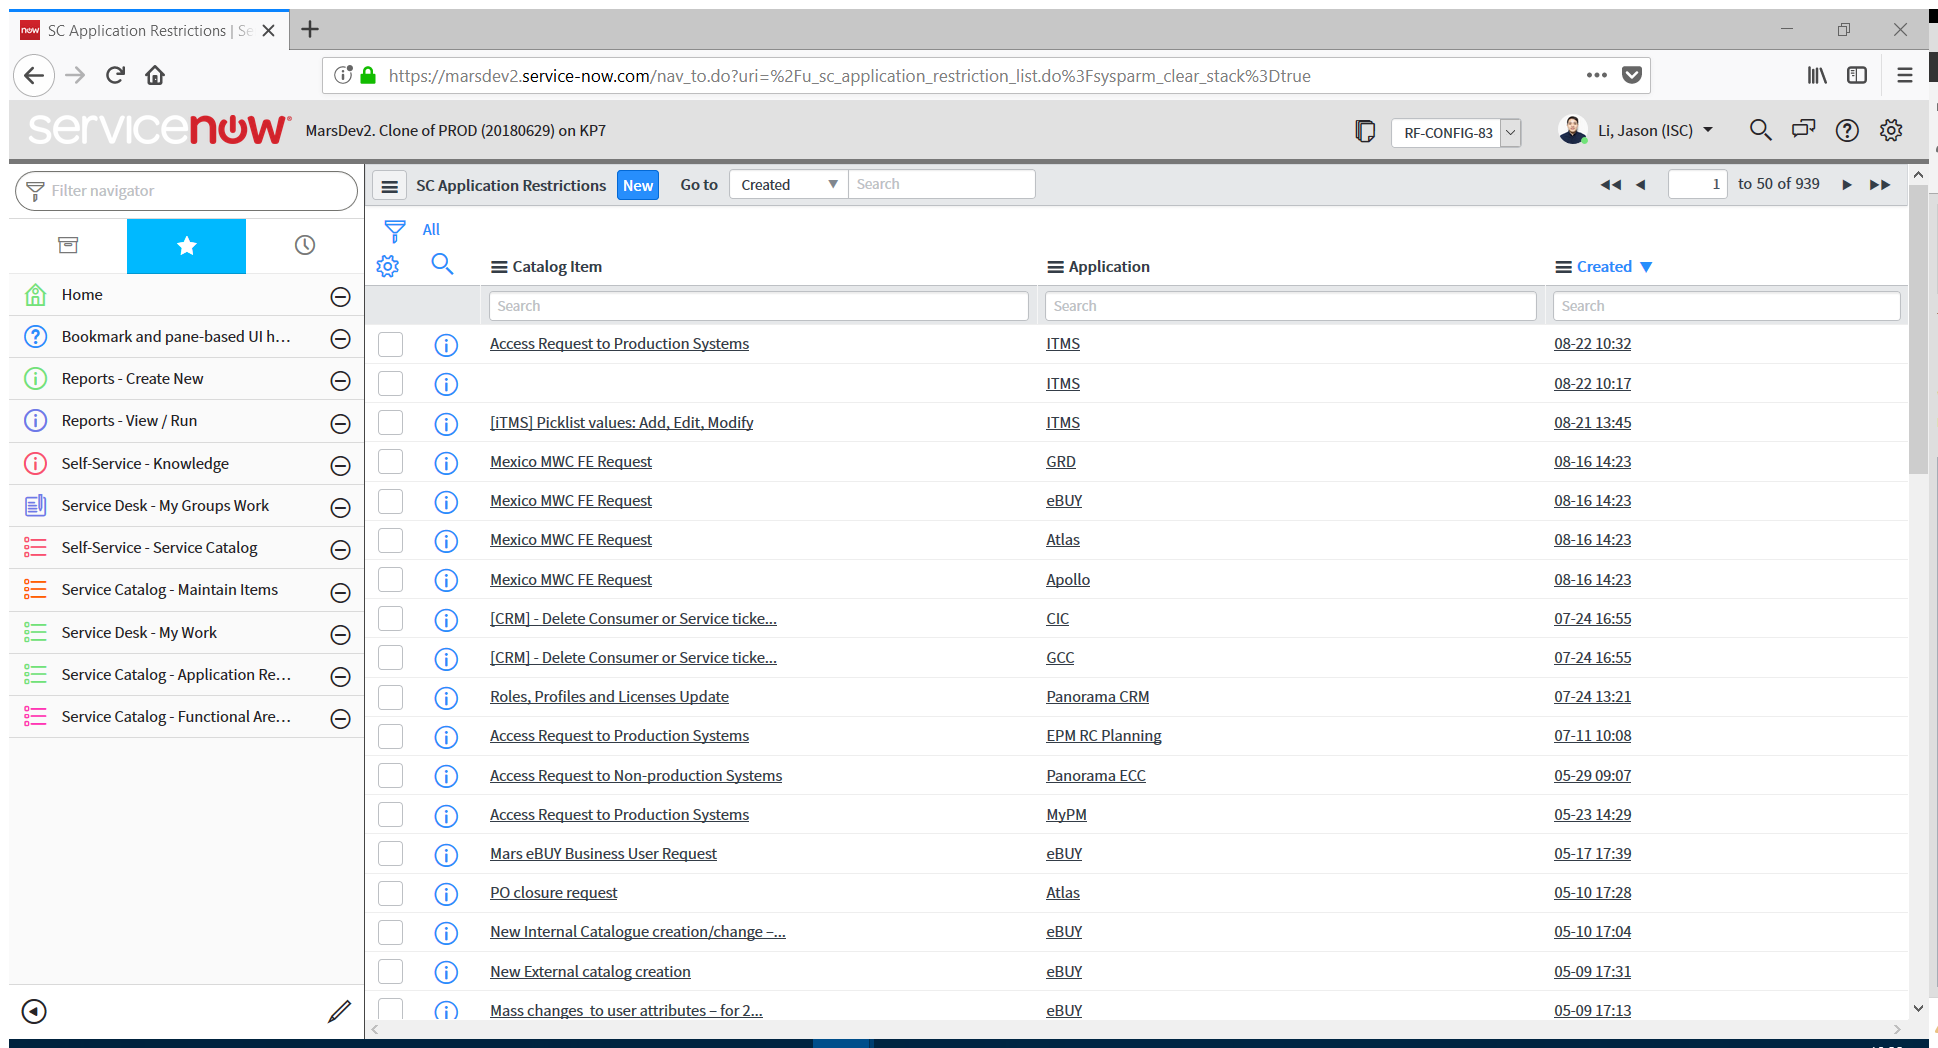
Task: Blank Project
Workflow: add_app_restriction_flow

Step 1: Attach Browser 'SCApplica Page' in window 'SC Application Restrictions | ServiceNow' (firefox.exe)

Step 2: click on the button 'sysverb_new' (no picture)

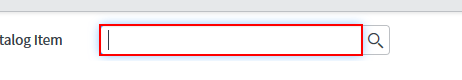
Step 3: type [catalog_item.ToString] into the text box

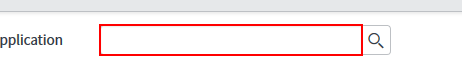
Step 4: type [application.ToString] into the text box